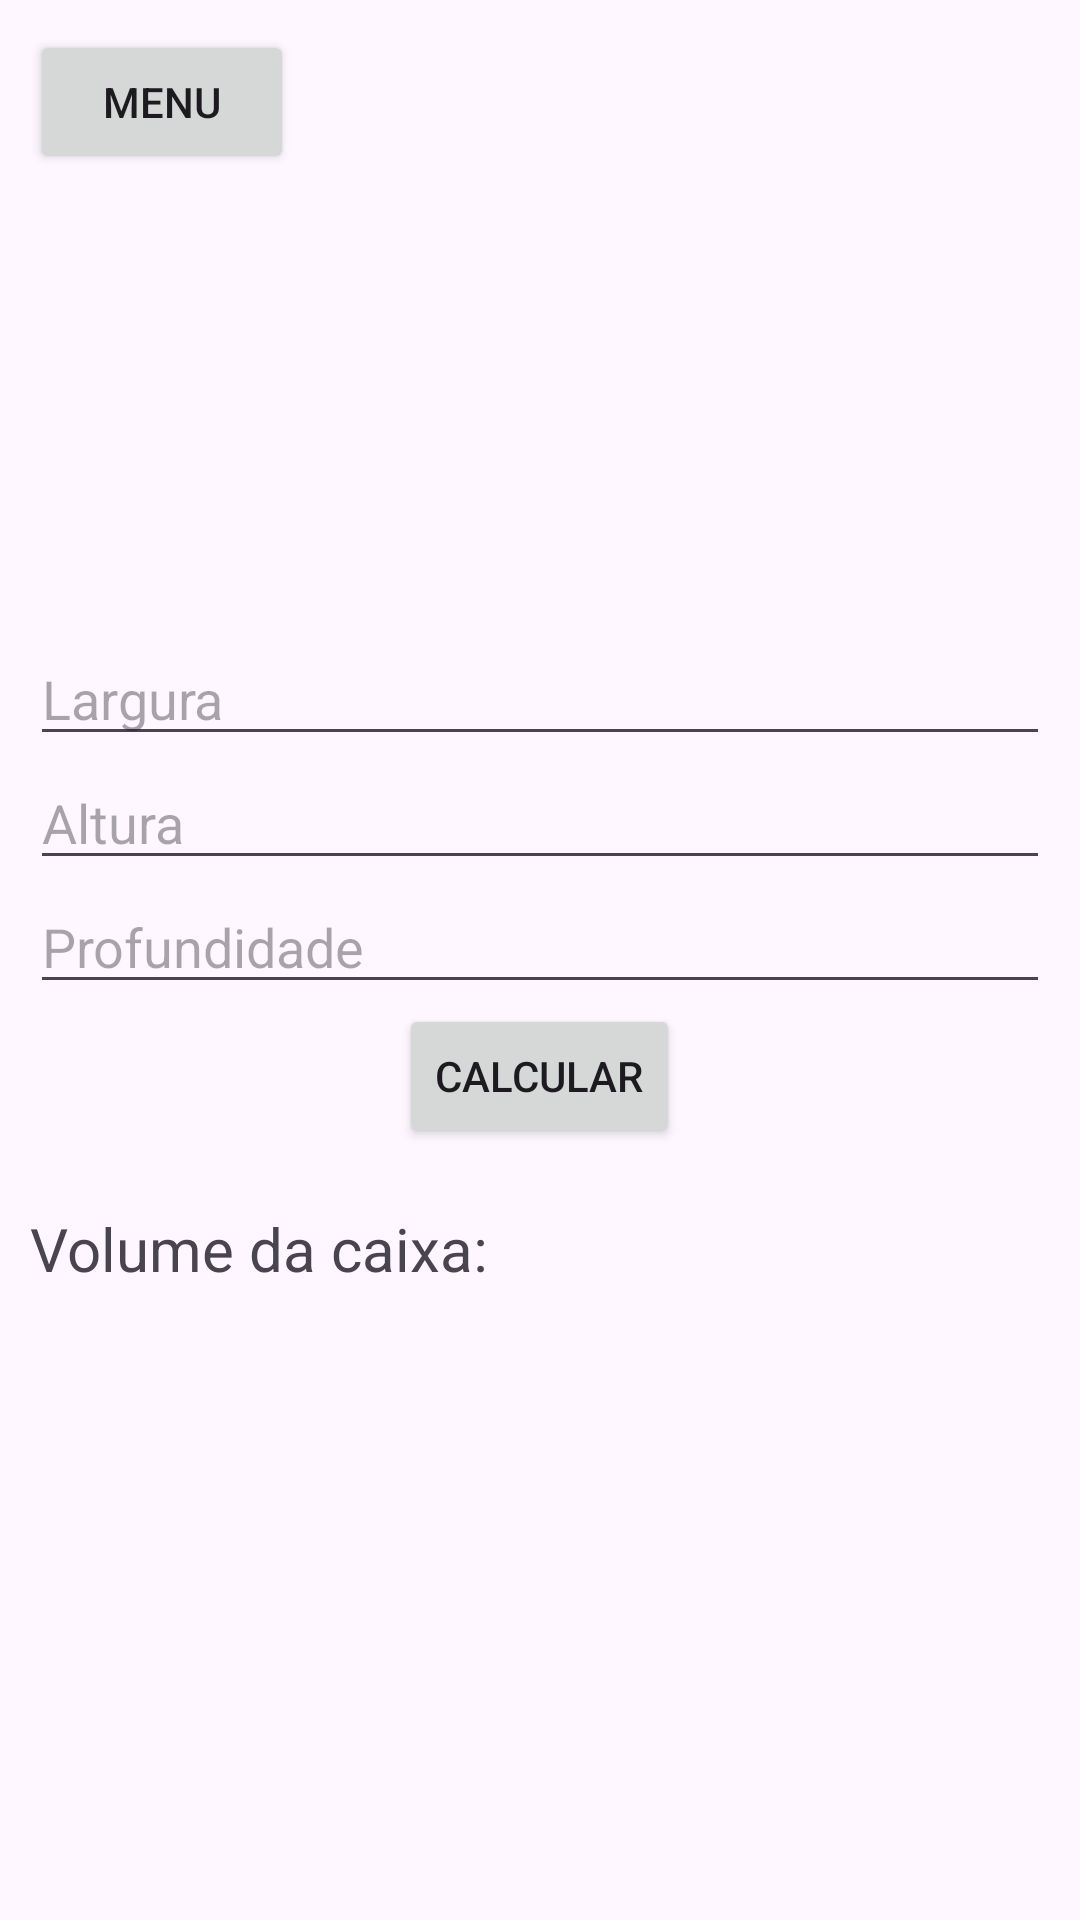

The Android layout XML behind this screen, and the referenced resources:
<!-- AndroidManifest.xml: application theme Theme.DAMproj -->
<!-- res/layout/activity_volume_caixa.xml -->
<?xml version="1.0" encoding="utf-8"?>
<androidx.constraintlayout.widget.ConstraintLayout xmlns:android="http://schemas.android.com/apk/res/android"
    xmlns:app="http://schemas.android.com/apk/res-auto"
    xmlns:tools="http://schemas.android.com/tools"
    android:layout_width="match_parent"
    android:layout_height="match_parent"
    tools:context=".VolumeCaixaActivity"
    android:padding="10dp">

    <LinearLayout
        android:layout_width="match_parent"
        android:layout_height="match_parent"
        android:orientation="horizontal">

        <Button
            android:id="@+id/backButton"
            android:layout_width="wrap_content"
            android:layout_height="wrap_content"
            android:text="Menu" />
    </LinearLayout>

    <LinearLayout
        android:layout_width="match_parent"
        android:layout_height="wrap_content"
        android:gravity="center"
        android:orientation="vertical"
        app:layout_constraintBottom_toBottomOf="parent"
        app:layout_constraintEnd_toEndOf="parent"
        app:layout_constraintStart_toStartOf="parent"
        app:layout_constraintTop_toTopOf="parent">

        <EditText
            android:id="@+id/widthEditText"
            android:layout_width="match_parent"
            android:layout_height="wrap_content"
            android:hint="Largura"
            android:inputType="numberDecimal"/>

        <EditText
            android:id="@+id/heightEditText"
            android:layout_width="match_parent"
            android:layout_height="wrap_content"
            android:hint="Altura"
            android:inputType="numberDecimal"/>

        <EditText
            android:id="@+id/depthEditText"
            android:layout_width="match_parent"
            android:layout_height="wrap_content"
            android:hint="Profundidade"
            android:inputType="numberDecimal"/>

        <Button
            android:id="@+id/calculateButton"
            android:layout_width="wrap_content"
            android:layout_height="wrap_content"
            android:text="Calcular"/>

        <LinearLayout
            android:layout_width="match_parent"
            android:layout_height="wrap_content"
            android:layout_marginTop="20dp"
            app:layout_constraintBottom_toBottomOf="parent"
            app:layout_constraintEnd_toEndOf="parent"
            app:layout_constraintStart_toStartOf="parent"
            app:layout_constraintTop_toTopOf="parent">

            <TextView
                android:layout_width="wrap_content"
                android:layout_height="wrap_content"
                android:text="Volume da caixa: "
                android:textSize="20dp" />

            <TextView
                android:id="@+id/volumeResultTextView"
                android:layout_width="wrap_content"
                android:layout_height="wrap_content"
                android:textSize="20dp" />
        </LinearLayout>
    </LinearLayout>


</androidx.constraintlayout.widget.ConstraintLayout>
<!-- resources referenced by this layout -->
<resources>
  <style name="Theme.DAMproj" parent="Base.Theme.DAMproj" />
  <style name="Base.Theme.DAMproj" parent="Theme.Material3.DayNight.NoActionBar">
          
          
      </style>
</resources>
